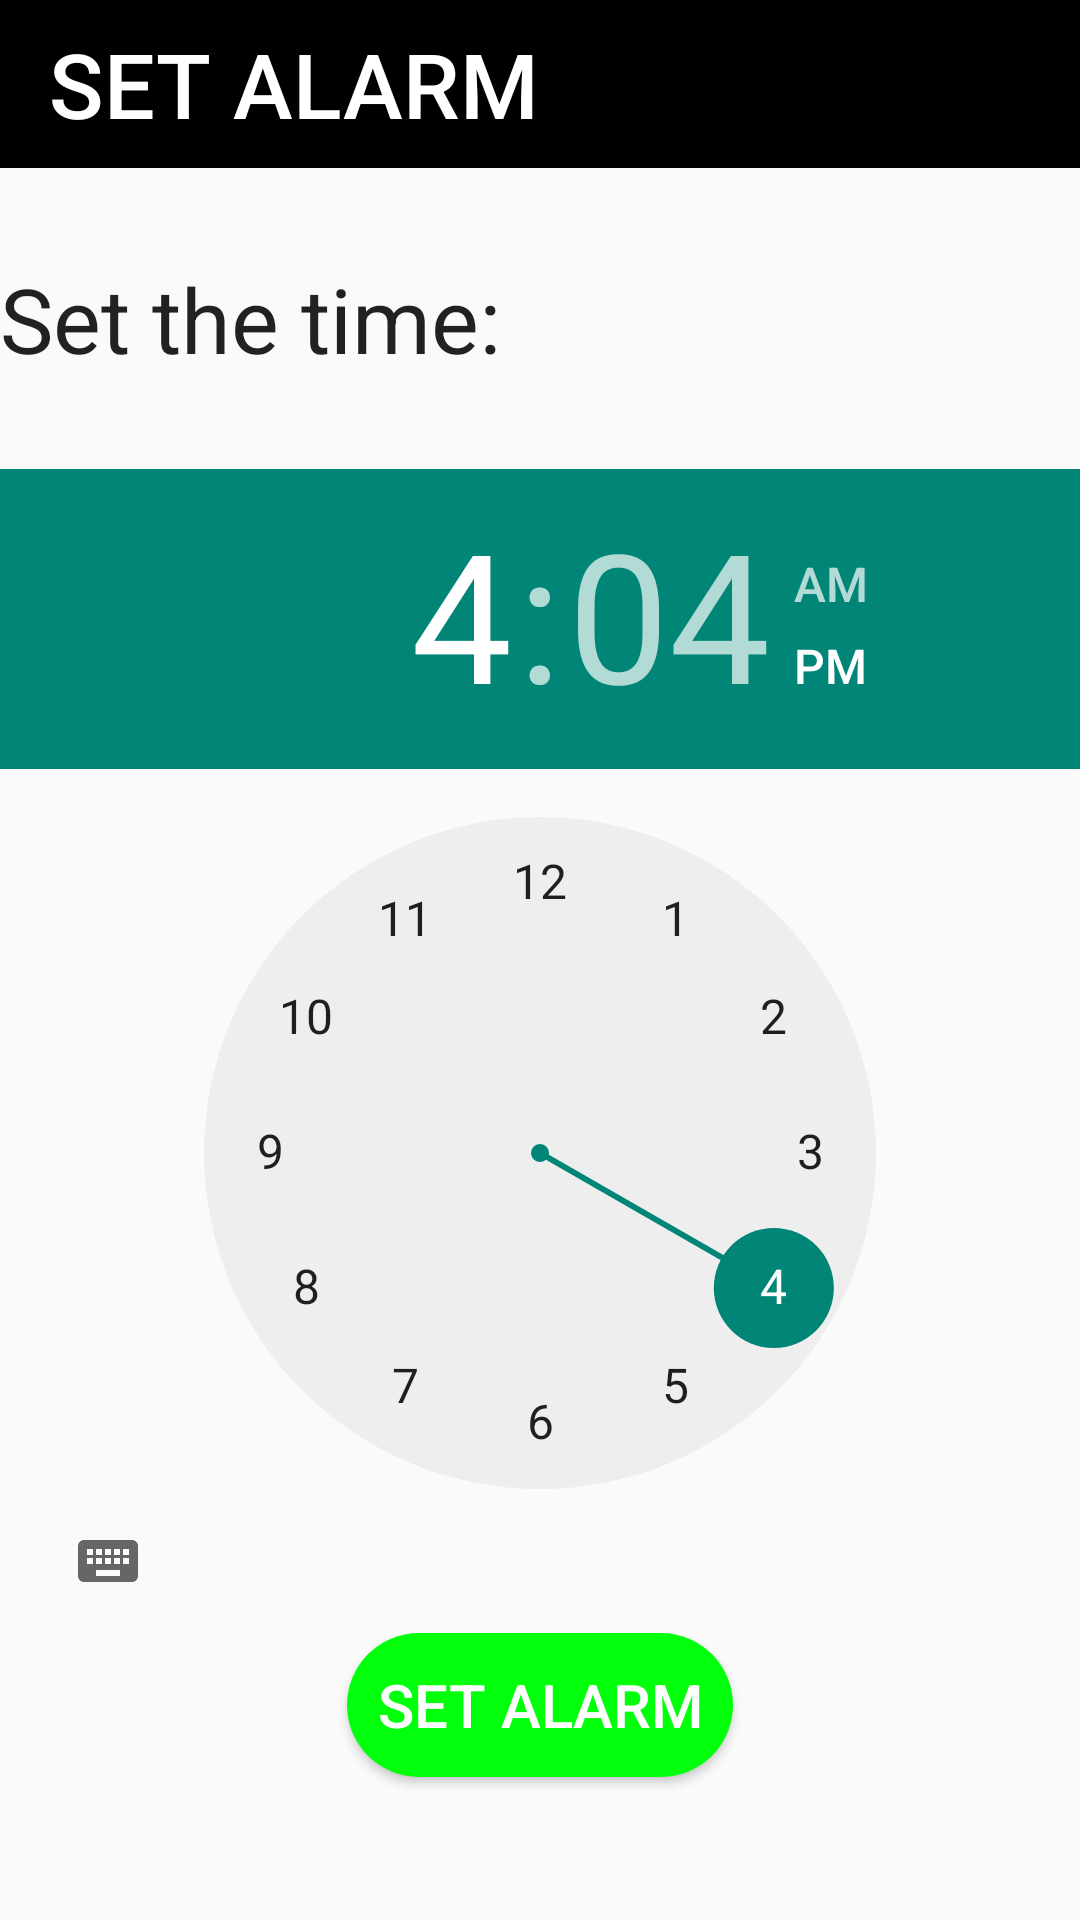

Reconstruct the res/layout file that produces this screen, plus the resources it refers to.
<!-- AndroidManifest.xml: application theme SplashScreen -->
<!-- res/layout/set_alarm.xml -->
<?xml version="1.0" encoding="utf-8"?>
<LinearLayout xmlns:android="http://schemas.android.com/apk/res/android"
              android:orientation="vertical"
              android:layout_width="match_parent"
              android:layout_height="match_parent">
    
    <androidx.appcompat.widget.Toolbar android:layout_height="wrap_content"
                                       android:background="@color/Black"
                                       android:layout_marginBottom="30dp"
                                       
    android:layout_width="match_parent">
        <TextView android:layout_width="wrap_content" android:layout_height="wrap_content"
                  android:textColor="@color/White"
                  android:text="@string/set_alarm"
                  android:gravity="center"
                  android:textSize="30sp"
                  style="@style/TextAppearance.AppCompat.Title"
                  />
    </androidx.appcompat.widget.Toolbar>
    <TextView android:layout_width="wrap_content" android:layout_height="wrap_content"
    android:textSize="30sp"
              style="@style/TextAppearance.AppCompat.Headline"
    android:text="@string/set_the_time"/>

    <TimePicker android:layout_width="wrap_content" android:layout_height="wrap_content"
                android:layout_gravity="center"
    android:layout_marginTop="30dp">

    </TimePicker>

    <Button android:layout_width="wrap_content" android:layout_height="wrap_content"
    android:layout_gravity="center"
            android:textSize="20sp"
            android:textColor="@color/White"
    android:text="@string/set_alarm_button"
            android:background="@drawable/set_alarm_button"
    />

</LinearLayout>
<!-- resources referenced by this layout -->
<resources>
  <color name="Black">#000000</color>
  <color name="White">#ffffff</color>
  <!-- drawable set_alarm_button (drawable) -->
  <?xml version="1.0" encoding="utf-8"?>
  <selector xmlns:android="http://schemas.android.com/apk/res/android">
      <item>
          <shape android:shape="rectangle">
              <solid android:color="@color/green"/>
              <corners android:radius="30dp"/>
              <padding android:left="10sp"
                       android:bottom="10sp"
                       android:right="10sp"
                       android:top="10sp"
              />
          </shape>
  
      </item>
  
  </selector>
  <string name="set_alarm">SET ALARM</string>
  <string name="set_alarm_button">Set Alarm</string>
  <string name="set_the_time">Set the time:</string>
  <style name="SplashScreen" parent="Theme.AppCompat.Light.NoActionBar">
  
      </style>
  <color name="green">#02FF0B</color>
</resources>
